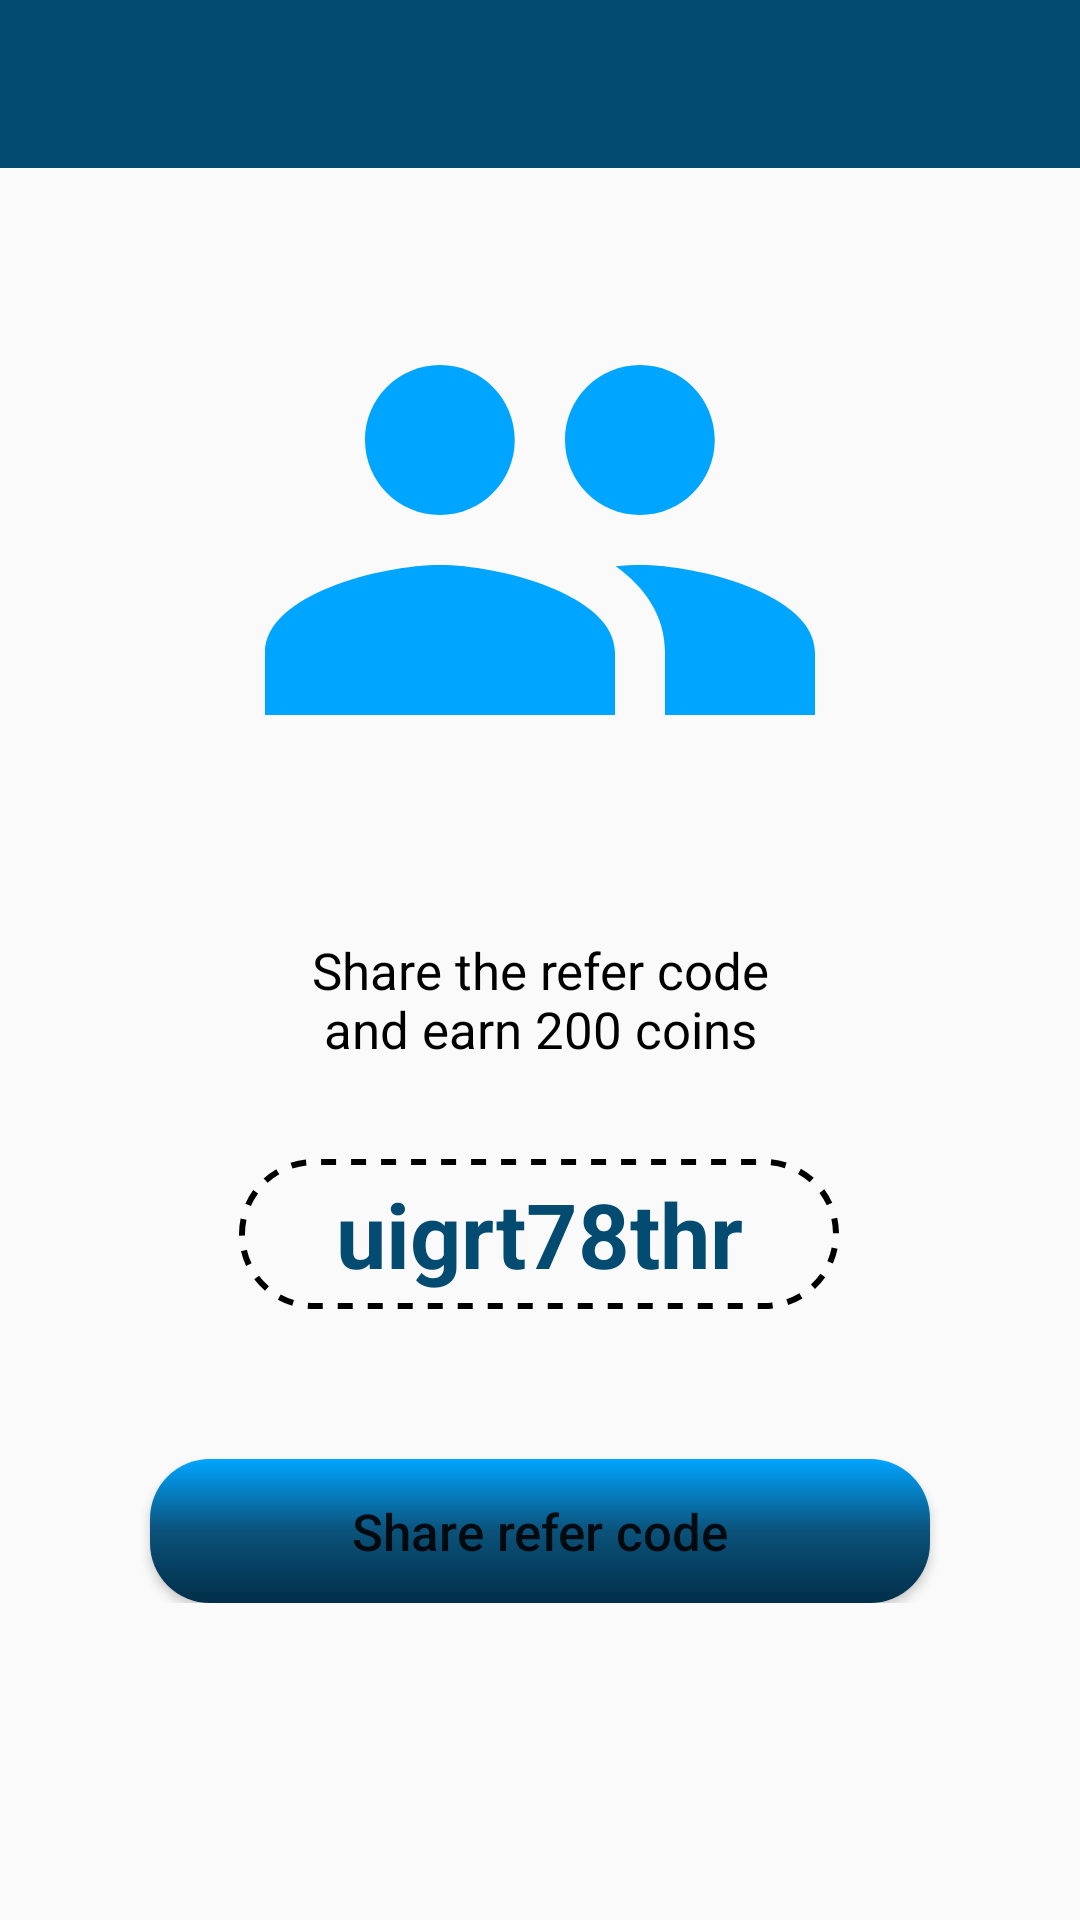

This screen was rendered from an Android layout file. Write that file and the resources it references.
<!-- AndroidManifest.xml: application theme AppTheme -->
<!-- res/layout/activity_refer.xml -->
<?xml version="1.0" encoding="utf-8"?>
<ScrollView
    xmlns:android="http://schemas.android.com/apk/res/android"
    xmlns:app="http://schemas.android.com/apk/res-auto"
    xmlns:tools="http://schemas.android.com/tools"
    android:layout_width="match_parent"
    android:layout_height="match_parent"
    tools:context=".ReferActivity">

    <androidx.constraintlayout.widget.ConstraintLayout
        android:paddingBottom="20dp"
        android:layout_width="match_parent"
        android:layout_height="match_parent">

    <androidx.appcompat.widget.Toolbar
        android:id="@+id/referToolBar"
        android:layout_width="match_parent"
        android:layout_height="wrap_content"
        android:theme="@style/AppTheme.AppBarOverlay"
        android:background="@color/colorPrimaryDark"
        app:layout_constraintEnd_toEndOf="parent"
        app:layout_constraintStart_toStartOf="parent"
        app:layout_constraintTop_toTopOf="parent" />


    <ImageView
        android:id="@+id/imageView"
        android:layout_width="match_parent"
        android:layout_height="200dp"
        android:layout_marginTop="24dp"
        android:src="@drawable/refer"
        app:layout_constraintEnd_toEndOf="parent"
        app:layout_constraintHorizontal_bias="0.0"
        app:layout_constraintStart_toStartOf="parent"
        app:layout_constraintTop_toBottomOf="@+id/referToolBar" />

    <TextView
        android:id="@+id/textView"
        android:layout_width="match_parent"
        android:layout_height="wrap_content"
        android:layout_marginTop="32dp"
        android:gravity="center"
        android:paddingStart="100dp"
        android:paddingEnd="100dp"
        android:text="Share the refer code and earn 200 coins"
        android:textColor="@color/colorBlack"
        android:textSize="17sp"
        app:layout_constraintEnd_toEndOf="parent"
        app:layout_constraintHorizontal_bias="0.0"
        app:layout_constraintStart_toStartOf="parent"
        app:layout_constraintTop_toBottomOf="@+id/imageView" />


    <TextView
        android:id="@+id/referCodeShow"
        android:layout_width="200dp"
        android:layout_height="50dp"
        android:layout_marginTop="32dp"
        android:background="@drawable/refer_btn_design"
        android:gravity="center"
        android:text="uigrt78thr"
        android:textColor="@color/colorPrimaryDark"
        android:textSize="30sp"
        android:textStyle="bold"
        app:layout_constraintEnd_toEndOf="parent"
        app:layout_constraintHorizontal_bias="0.497"
        app:layout_constraintStart_toStartOf="parent"
        app:layout_constraintTop_toBottomOf="@+id/textView" />

    <Button
        android:id="@+id/referBtn"
        android:text="Share refer code"
        android:textSize="17sp"
        android:textAllCaps="false"
        android:textColor="@color/smsp_white_color"
        android:layout_width="match_parent"
        android:layout_height="wrap_content"
        android:layout_margin="50dp"
        android:background="@drawable/btn_design"
        app:layout_constraintEnd_toEndOf="parent"
        app:layout_constraintStart_toStartOf="parent"
        app:layout_constraintTop_toBottomOf="@+id/referCodeShow" />
    </androidx.constraintlayout.widget.ConstraintLayout>

</ScrollView>
<!-- resources referenced by this layout -->
<resources>
  <color name="colorBlack">#000000</color>
  <color name="colorPrimaryDark">#034B71</color>
  <!-- drawable btn_design (drawable) -->
  <?xml version="1.0" encoding="utf-8"?>
  <shape xmlns:android="http://schemas.android.com/apk/res/android">
  
      <gradient android:endColor="#012F49"
          android:startColor="#00A5FF"
          android:centerColor="#0B527A"
          android:angle="-45"
          />
  
      <corners android:bottomRightRadius="20dp"
          android:bottomLeftRadius="20dp"
          android:topRightRadius="20dp"
          android:topLeftRadius="20dp"
          />
  
  
  </shape>
  <!-- drawable refer (drawable) -->
  <vector android:height="24dp" android:tint="#00A5FF"
      android:viewportHeight="24" android:viewportWidth="24"
      android:width="24dp" xmlns:android="http://schemas.android.com/apk/res/android">
      <path android:fillColor="@android:color/white" android:pathData="M16,11c1.66,0 2.99,-1.34 2.99,-3S17.66,5 16,5c-1.66,0 -3,1.34 -3,3s1.34,3 3,3zM8,11c1.66,0 2.99,-1.34 2.99,-3S9.66,5 8,5C6.34,5 5,6.34 5,8s1.34,3 3,3zM8,13c-2.33,0 -7,1.17 -7,3.5L1,19h14v-2.5c0,-2.33 -4.67,-3.5 -7,-3.5zM16,13c-0.29,0 -0.62,0.02 -0.97,0.05 1.16,0.84 1.97,1.97 1.97,3.45L17,19h6v-2.5c0,-2.33 -4.67,-3.5 -7,-3.5z"/>
  </vector>
  <!-- drawable refer_btn_design (drawable) -->
  <?xml version="1.0" encoding="utf-8"?>
  <shape xmlns:android="http://schemas.android.com/apk/res/android">
      <stroke android:color="@color/colorBlack"
          android:width="2dp"
          android:dashGap="5dp"
          android:dashWidth="5dp"
          />
  
      <corners android:topLeftRadius="30dp"
          android:topRightRadius="30dp"
          android:bottomLeftRadius="30dp"
          android:bottomRightRadius="30dp"
          />
  
  </shape>
  <style name="AppTheme.AppBarOverlay" parent="ThemeOverlay.AppCompat.Dark.ActionBar" />
  <style name="AppTheme" parent="Theme.AppCompat.DayNight.NoActionBar">
          
          <item name="colorPrimary">@color/colorPrimary</item>
          <item name="colorPrimaryDark">@color/colorPrimaryDark</item>
          <item name="colorAccent">@color/colorAccent</item>
      </style>
  <color name="colorPrimary">#00A5FF</color>
  <color name="colorAccent">#00A5FF</color>
</resources>
